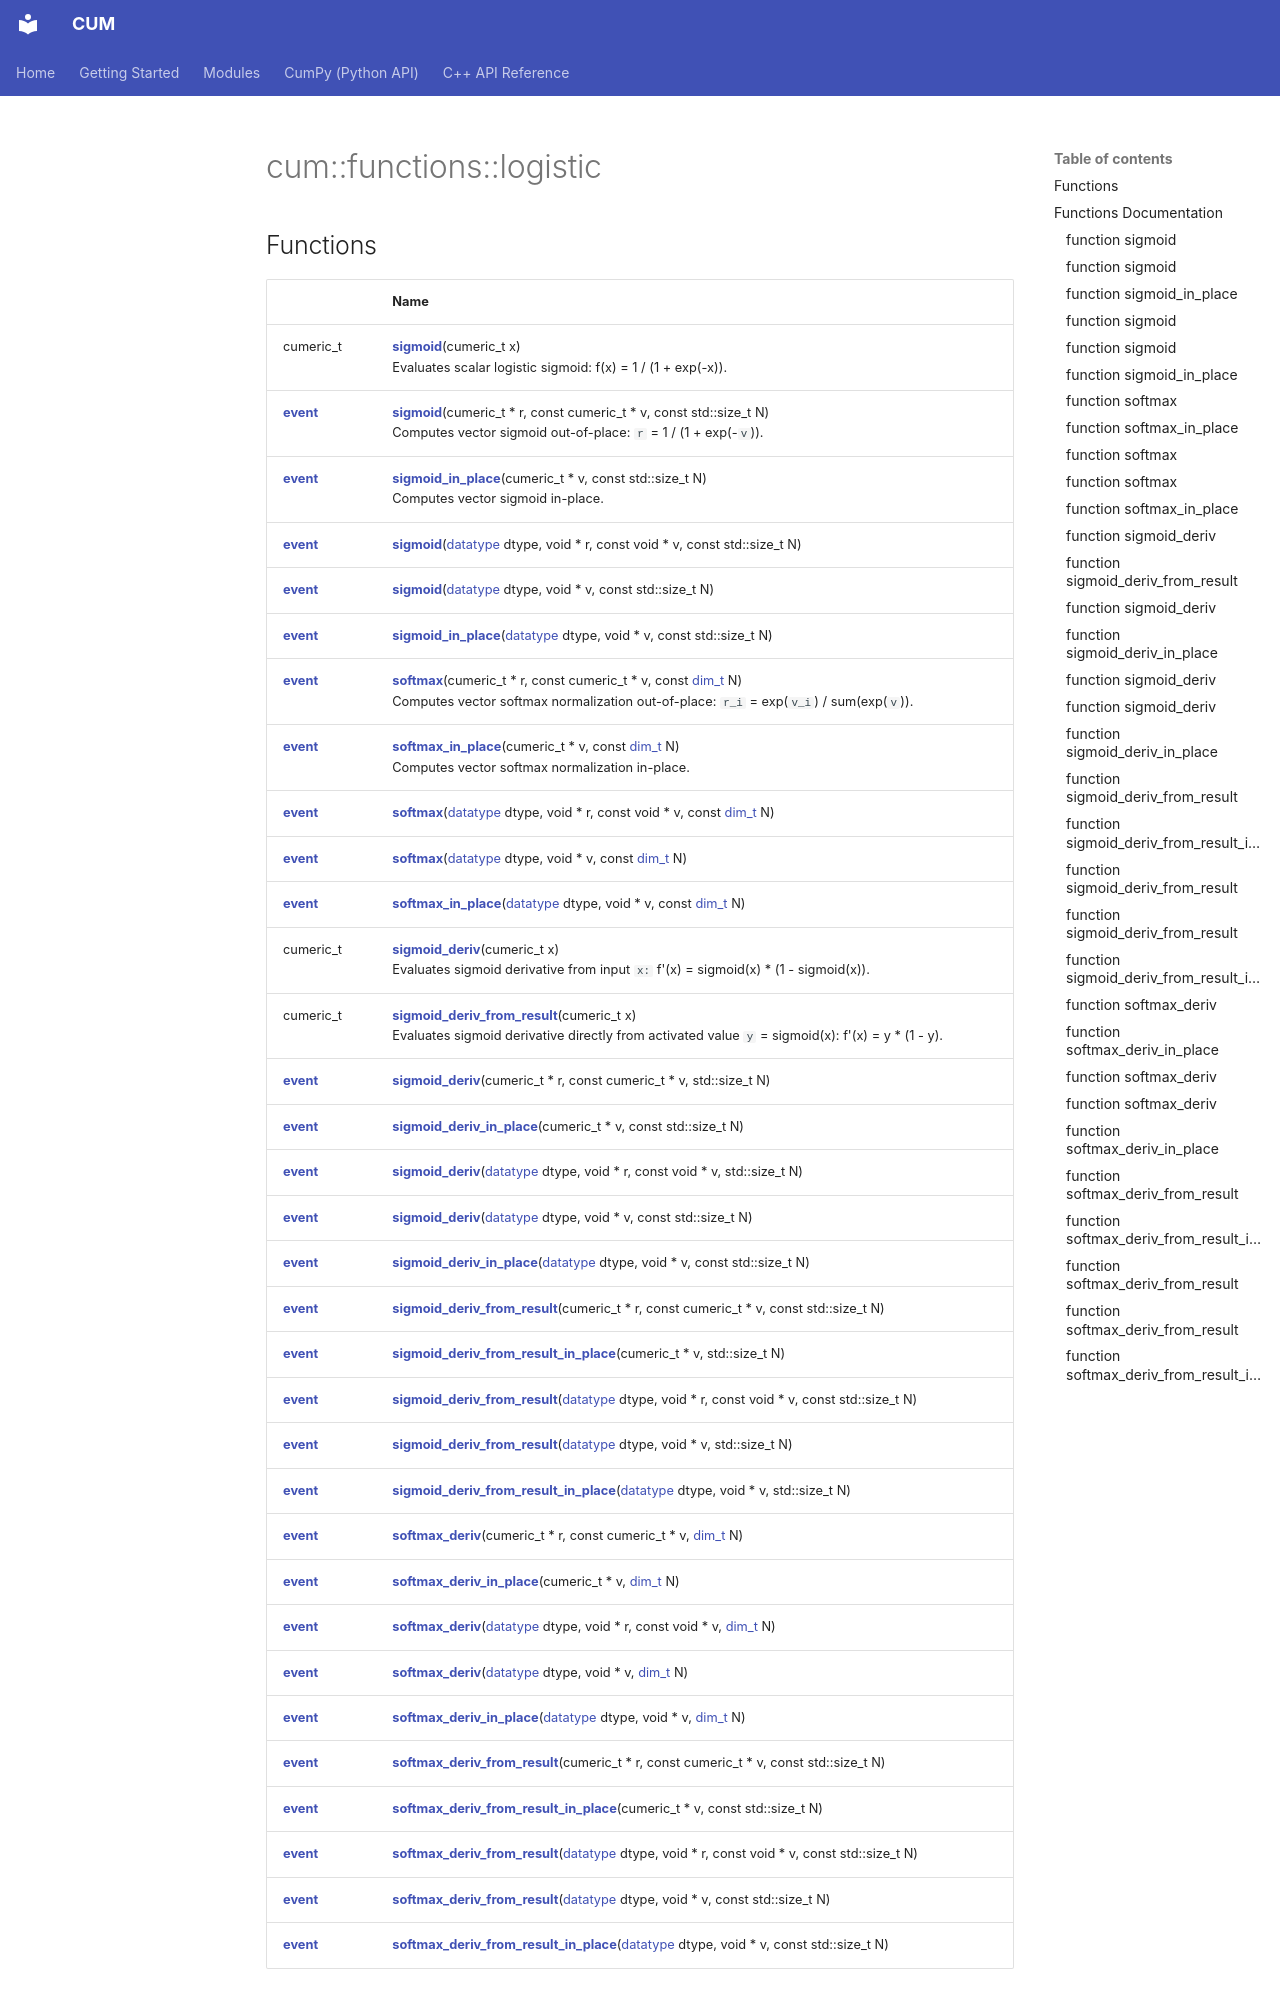

repository: Mosche-Brain/CUM · page: api/Namespaces/namespacecum_1_1functions_1_1logistic/index.html · generator: mkdocs

---
title: cum::functions::logistic

---

# cum::functions::logistic



## Functions

|                | Name           |
| -------------- | -------------- |
| cumeric_t | **[sigmoid](/CUM/api/Namespaces/namespacecum_1_1functions_1_1logistic/#function-sigmoid)**(cumeric_t x)<br>Evaluates scalar logistic sigmoid: f(x) = 1 / (1 + exp(-x)).  |
| [__event__](/CUM/api/Namespaces/namespacecum/#using---event--) | **[sigmoid](/CUM/api/Namespaces/namespacecum_1_1functions_1_1logistic/#function-sigmoid)**(cumeric_t * r, const cumeric_t * v, const std::size_t N)<br>Computes vector sigmoid out-of-place: `r` = 1 / (1 + exp(-`v`)).  |
| [__event__](/CUM/api/Namespaces/namespacecum/#using---event--) | **[sigmoid_in_place](/CUM/api/Namespaces/namespacecum_1_1functions_1_1logistic/#function-sigmoid-in-place)**(cumeric_t * v, const std::size_t N)<br>Computes vector sigmoid in-place.  |
| [__event__](/CUM/api/Namespaces/namespacecum/#using---event--) | **[sigmoid](/CUM/api/Namespaces/namespacecum_1_1functions_1_1logistic/#function-sigmoid)**([datatype](/CUM/api/Namespaces/namespacecum/#enum-datatype) dtype, void * r, const void * v, const std::size_t N) |
| [__event__](/CUM/api/Namespaces/namespacecum/#using---event--) | **[sigmoid](/CUM/api/Namespaces/namespacecum_1_1functions_1_1logistic/#function-sigmoid)**([datatype](/CUM/api/Namespaces/namespacecum/#enum-datatype) dtype, void * v, const std::size_t N) |
| [__event__](/CUM/api/Namespaces/namespacecum/#using---event--) | **[sigmoid_in_place](/CUM/api/Namespaces/namespacecum_1_1functions_1_1logistic/#function-sigmoid-in-place)**([datatype](/CUM/api/Namespaces/namespacecum/#enum-datatype) dtype, void * v, const std::size_t N) |
| [__event__](/CUM/api/Namespaces/namespacecum/#using---event--) | **[softmax](/CUM/api/Namespaces/namespacecum_1_1functions_1_1logistic/#function-softmax)**(cumeric_t * r, const cumeric_t * v, const [dim_t](/CUM/api/Namespaces/namespacecum/#using-dim-t) N)<br>Computes vector softmax normalization out-of-place: `r_i` = exp(`v_i`) / sum(exp(`v`)).  |
| [__event__](/CUM/api/Namespaces/namespacecum/#using---event--) | **[softmax_in_place](/CUM/api/Namespaces/namespacecum_1_1functions_1_1logistic/#function-softmax-in-place)**(cumeric_t * v, const [dim_t](/CUM/api/Namespaces/namespacecum/#using-dim-t) N)<br>Computes vector softmax normalization in-place.  |
| [__event__](/CUM/api/Namespaces/namespacecum/#using---event--) | **[softmax](/CUM/api/Namespaces/namespacecum_1_1functions_1_1logistic/#function-softmax)**([datatype](/CUM/api/Namespaces/namespacecum/#enum-datatype) dtype, void * r, const void * v, const [dim_t](/CUM/api/Namespaces/namespacecum/#using-dim-t) N) |
| [__event__](/CUM/api/Namespaces/namespacecum/#using---event--) | **[softmax](/CUM/api/Namespaces/namespacecum_1_1functions_1_1logistic/#function-softmax)**([datatype](/CUM/api/Namespaces/namespacecum/#enum-datatype) dtype, void * v, const [dim_t](/CUM/api/Namespaces/namespacecum/#using-dim-t) N) |
| [__event__](/CUM/api/Namespaces/namespacecum/#using---event--) | **[softmax_in_place](/CUM/api/Namespaces/namespacecum_1_1functio
